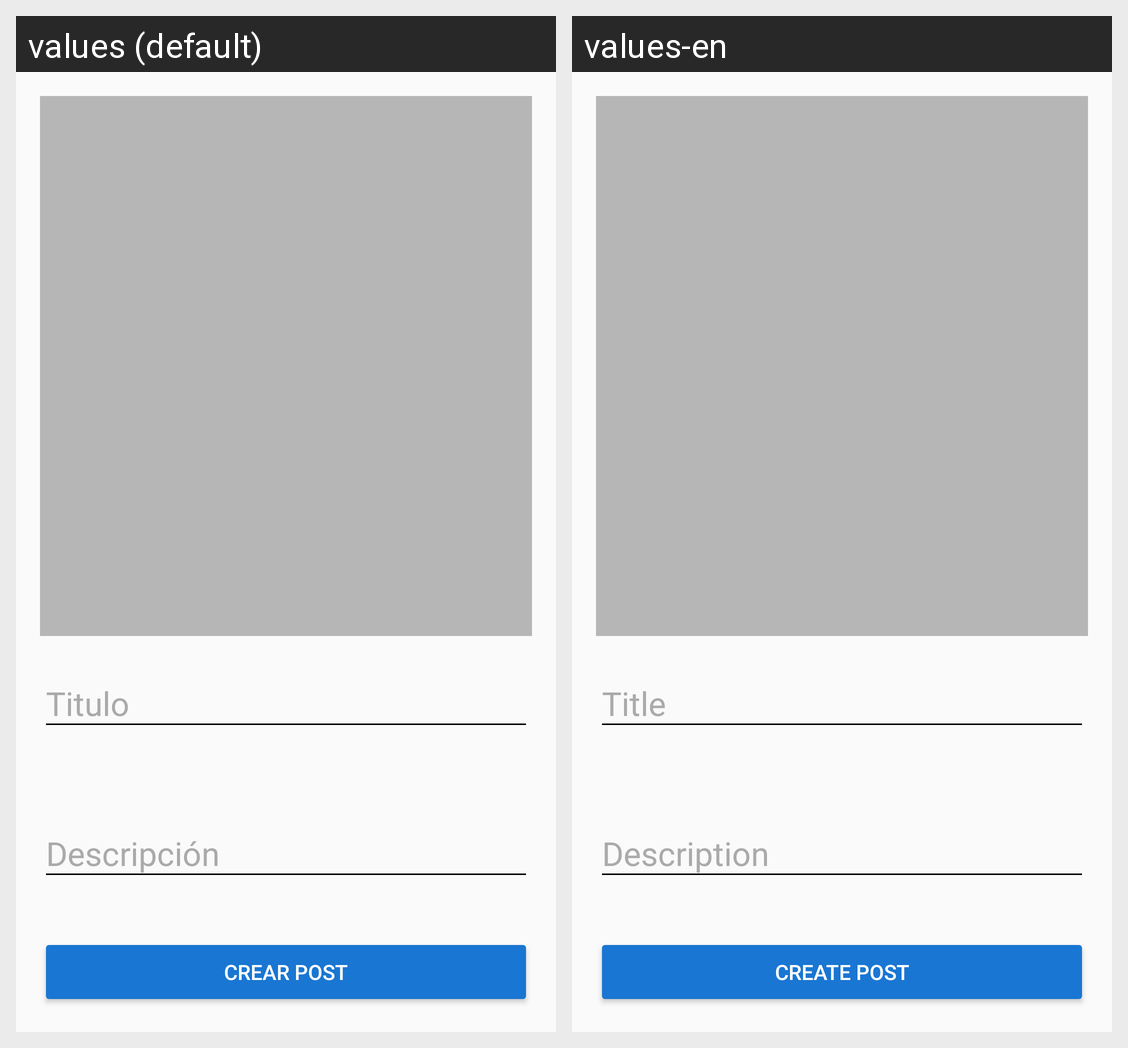

Here is an Android app screen in its default locale and in the app's own translations. Write out the translated-string differences for the strings that appear on this screen.
Android screen res/layout/activity_new_post.xml rendered under 2 locales, left to right: values (default), values-en. Device: Nexus 5 (rendered at 1080×1920; each locale shown at half size, 540×960, under a caption strip naming it); theme AppTheme.
Strings drawn on this screen, with the default value and each locale's value (text and hints the layout hard-codes, and strings that could not be matched under every locale, appear in the picture but are not listed):

hint_title
  values: Titulo
  values-en: Title

hint_description
  values: Descripción
  values-en: Description

create_post
  values: Crear Post
  values-en: Create Post
